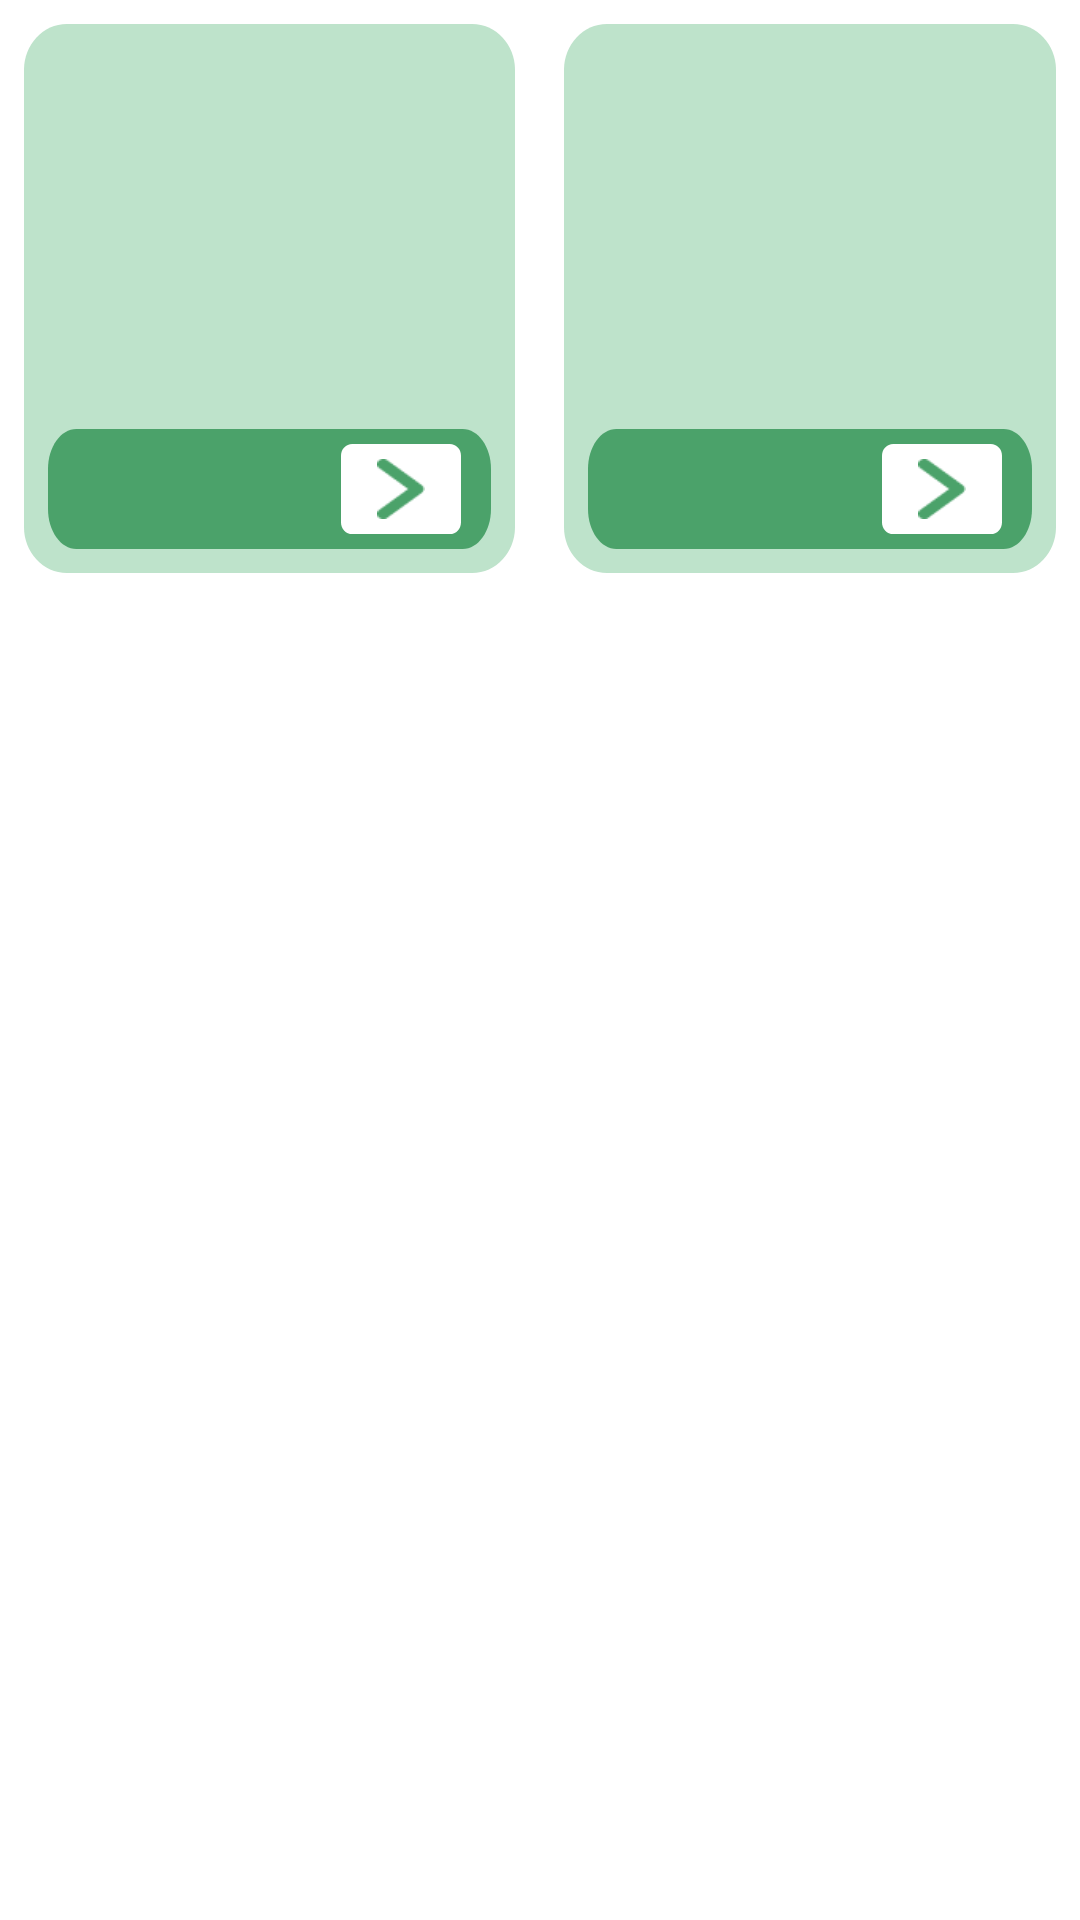

Android layout source for this screen:
<!-- AndroidManifest.xml: application theme Theme.MyApplication -->
<!-- res/layout/content_item_view.xml -->
<LinearLayout xmlns:android="http://schemas.android.com/apk/res/android"
    android:layout_width="match_parent"
    android:layout_height="wrap_content"
    android:orientation="horizontal"
    android:padding="8dp">

    
    <LinearLayout
        android:id="@+id/item1"
        android:layout_width="0dp"
        android:layout_height="wrap_content"
        android:layout_weight="1"
        android:gravity="center"
        android:padding="8dp"
        android:background="@drawable/featuresdrawable"
        android:orientation="vertical">

        <ImageView
            android:id="@+id/item1_image"
            android:layout_width="100dp"
            android:layout_height="100dp" />

        <TextView
            android:id="@+id/item1_text"
            android:layout_width="wrap_content"
            android:layout_height="wrap_content"
            android:layout_marginTop="10dp"
            android:layout_marginBottom="10dp"
            android:textColor="@color/green_500" />

        <LinearLayout
            android:id="@+id/item1_button_container"
            android:layout_width="match_parent"
            android:layout_height="wrap_content"
            android:gravity="center_vertical"
            android:background="@drawable/featurebuttondrawable"
            android:orientation="horizontal">

            <TextView
                android:id="@+id/item1_button_text"
                android:layout_width="wrap_content"
                android:layout_height="40dp"
                android:layout_marginLeft="10dp"
                android:textColor="@color/white"
                android:gravity="center_vertical" />

            <View
                android:layout_width="0dp"
                android:layout_height="0dp"
                android:layout_weight="1" />

            <LinearLayout
                android:id="@+id/item1_button_icon_container"
                android:layout_width="40dp"
                android:layout_height="30dp"
                android:orientation="vertical"
                android:layout_marginRight="10dp"
                android:gravity="center"
                android:padding="2dp"
                android:background="@drawable/arrowbuttondrawable">

                <ImageView
                    android:id="@+id/item1_button_icon"
                    android:layout_width="20dp"
                    android:layout_gravity="center"
                    android:layout_height="20dp"
                    android:src="@drawable/arrowleft" />
            </LinearLayout>
        </LinearLayout>
    </LinearLayout>

    
    <View
        android:layout_width="0dp"
        android:layout_height="wrap_content"
        android:layout_weight="0.1" />

    
    <LinearLayout
        android:id="@+id/item2"
        android:layout_width="0dp"
        android:layout_height="wrap_content"
        android:layout_weight="1"
        android:gravity="center"
        android:padding="8dp"
        android:background="@drawable/featuresdrawable"
        android:orientation="vertical">

        <ImageView
            android:id="@+id/item2_image"
            android:layout_width="100dp"
            android:layout_height="100dp" />

        <TextView
            android:id="@+id/item2_text"
            android:layout_width="wrap_content"
            android:layout_height="wrap_content"
            android:layout_marginTop="10dp"
            android:layout_marginBottom="10dp"
            android:textColor="@color/green_500" />

        <LinearLayout
            android:id="@+id/item2_button_container"
            android:layout_width="match_parent"
            android:layout_height="wrap_content"
            android:gravity="center_vertical"
            android:background="@drawable/featurebuttondrawable"
            android:orientation="horizontal">

            <TextView
                android:id="@+id/item2_button_text"
                android:layout_width="wrap_content"
                android:layout_height="40dp"
                android:layout_marginLeft="10dp"
                android:textColor="@color/white"
                android:gravity="center_vertical" />

            <View
                android:layout_width="0dp"
                android:layout_height="0dp"
                android:layout_weight="1" />

            <LinearLayout
                android:id="@+id/item2_button_icon_container"
                android:layout_width="40dp"
                android:layout_height="30dp"
                android:orientation="vertical"
                android:layout_marginRight="10dp"
                android:gravity="center"
                android:padding="2dp"
                android:background="@drawable/arrowbuttondrawable">

                <ImageView
                    android:id="@+id/item2_button_icon"
                    android:layout_width="20dp"
                    android:layout_gravity="center"
                    android:layout_height="20dp"
                    android:src="@drawable/arrowleft" />
            </LinearLayout>
        </LinearLayout>
    </LinearLayout>
</LinearLayout>
<!-- resources referenced by this layout -->
<resources>
  <color name="green_500">#4ba26a</color>
  <color name="white">#FFFFFFFF</color>
  <!-- drawable arrowbuttondrawable (drawable) -->
  <vector xmlns:android="http://schemas.android.com/apk/res/android"
      xmlns:aapt="http://schemas.android.com/aapt" android:width="43dp" android:height="31dp" android:viewportWidth="43" android:viewportHeight="31">
      <group>
          <clip-path android:pathData="M4 0H39C41.2091 0 43 1.79086 43 4V27C43 29.2091 41.2091 31 39 31H4C1.79086 31 0 29.2091 0 27V4C0 1.79086 1.79086 0 4 0Z" />
          <path android:pathData="M0 0V31H43V0" android:fillColor="#FFFFFF" />
      </group>
  </vector>
  <!-- drawable arrowleft: png bitmap (drawable, 468 bytes) -->
  <!-- drawable featurebuttondrawable (drawable) -->
  <vector xmlns:android="http://schemas.android.com/apk/res/android"
      xmlns:aapt="http://schemas.android.com/aapt" android:width="156dp" android:height="30dp" android:viewportWidth="156" android:viewportHeight="30">
      <group>
          <clip-path android:pathData="M10 0H146C151.523 0 156 4.47715 156 10V20C156 25.5228 151.523 30 146 30H10C4.47715 30 0 25.5228 0 20V10C0 4.47715 4.47715 0 10 0Z" />
          <path android:pathData="M0 0V30H156V0" android:fillColor="#4BA26A" />
      </group>
  </vector>
  <!-- drawable featuresdrawable (drawable) -->
  <vector xmlns:android="http://schemas.android.com/apk/res/android"
      xmlns:aapt="http://schemas.android.com/aapt" android:width="172dp" android:height="180dp" android:viewportWidth="172" android:viewportHeight="180">
      <group>
          <clip-path android:pathData="M15 0H157C165.284 0 172 6.71573 172 15V165C172 173.284 165.284 180 157 180H15C6.71573 180 0 173.284 0 165V15C0 6.71573 6.71573 0 15 0Z" />
          <path android:pathData="M0 0V180H172V0" android:fillColor="#BEE3CB" />
      </group>
  </vector>
</resources>
